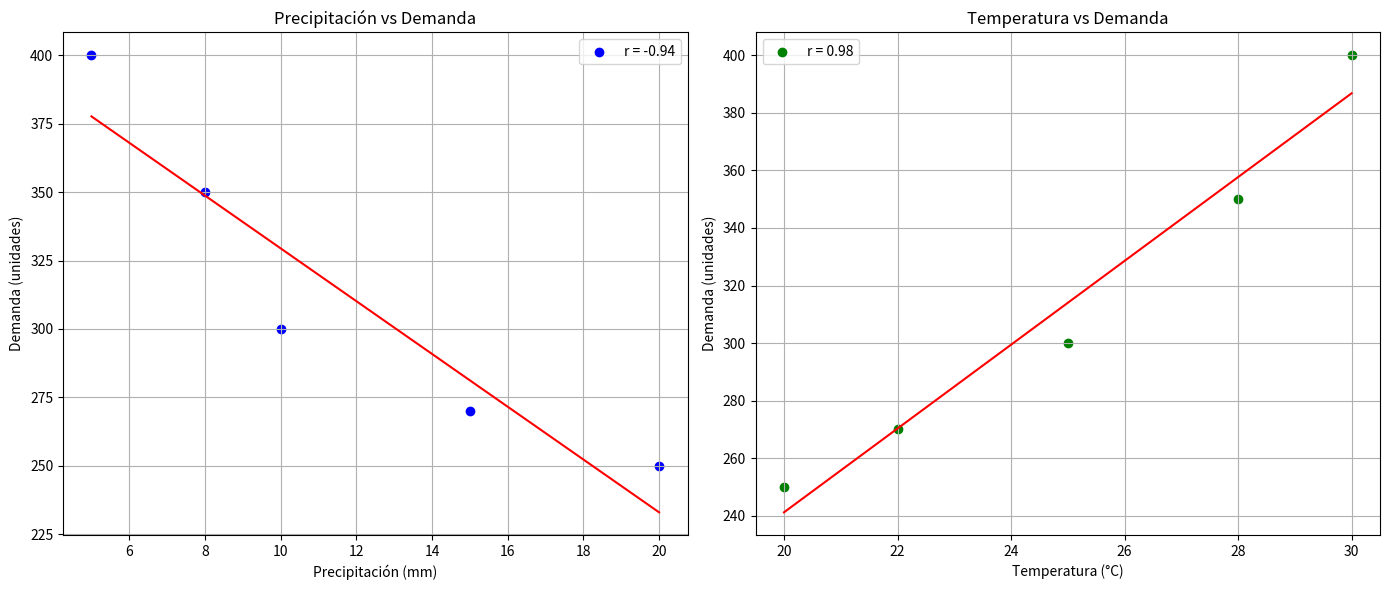

The matplotlib source for this figure:
import numpy as np
import matplotlib.pyplot as plt

# Datos del problema
precipitacion = np.array([10, 20, 5, 15, 8])  # Precipitación (mm)
temperatura = np.array([25, 20, 30, 22, 28])  # Temperatura (°C)
demanda = np.array([300, 250, 400, 270, 350])  # Demanda (unidades)

# Calcular coeficientes de correlación
correlacion_precipitacion_demanda = np.corrcoef(precipitacion, demanda)[0, 1]
correlacion_temperatura_demanda = np.corrcoef(temperatura, demanda)[0, 1]

# Crear gráficas
plt.figure(figsize=(14, 6))

# Gráfica 1: Precipitación vs Demanda
plt.subplot(1, 2, 1)
plt.scatter(precipitacion, demanda, color='blue', label=f'r = {correlacion_precipitacion_demanda:.2f}')
plt.plot(np.unique(precipitacion), np.poly1d(np.polyfit(precipitacion, demanda, 1))(np.unique(precipitacion)), color='red')
plt.xlabel("Precipitación (mm)")
plt.ylabel("Demanda (unidades)")
plt.title("Precipitación vs Demanda")
plt.legend()
plt.grid(True)

# Gráfica 2: Temperatura vs Demanda
plt.subplot(1, 2, 2)
plt.scatter(temperatura, demanda, color='green', label=f'r = {correlacion_temperatura_demanda:.2f}')
plt.plot(np.unique(temperatura), np.poly1d(np.polyfit(temperatura, demanda, 1))(np.unique(temperatura)), color='red')
plt.xlabel("Temperatura (°C)")
plt.ylabel("Demanda (unidades)")
plt.title("Temperatura vs Demanda")
plt.legend()
plt.grid(True)

# Mostrar las gráficas
plt.tight_layout()
plt.show()

# Resultados de correlaciones
correlacion_precipitacion_demanda, correlacion_temperatura_demanda
